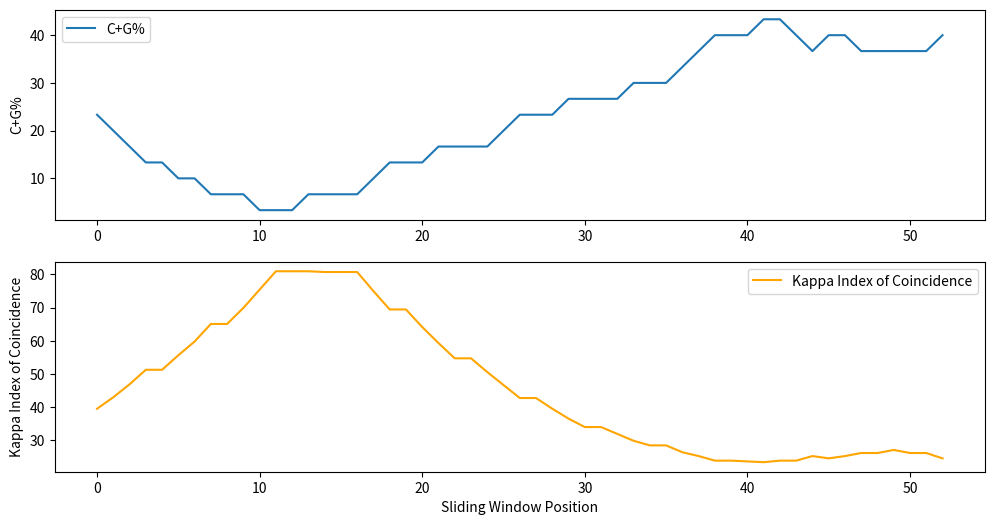
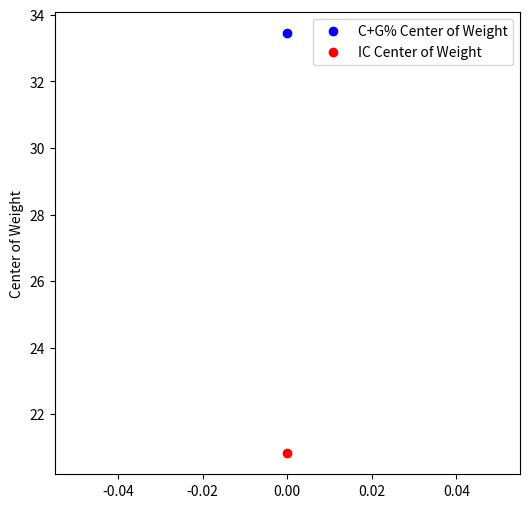

Write the Python code that produced these figures, in order.
import matplotlib.pyplot as plt

# Step 1: Define the DNA sequence and sliding window length
S = "CGGACTGATCTATCTAAAAAAAAAAAAAAAAAAAAAAAAAAACGTAGCATCTATCGATCTATCTAGCGATCTATCTACTACG"
window_length = 30

# Step 2: Build a function to compute the C+G content
def compute_cg_content(sequence):
    cg_count = sequence.count('C') + sequence.count('G')
    cg_percentage = (cg_count / len(sequence)) * 100
    return cg_percentage

# Step 3: Build a function to compute the Kappa Index of Coincidence
def compute_kappa_index(sequence):
    n = len(sequence)
    freqs = {base: sequence.count(base) for base in 'ACGT'}
    ic = sum(freq * (freq - 1) for freq in freqs.values()) / (n * (n - 1)) * 100
    return ic

# Step 4: Plot the pattern on a chart
cg_values = []
ic_values = []
for i in range(len(S) - window_length + 1):
    window = S[i:i + window_length]
    cg_values.append(compute_cg_content(window))
    ic_values.append(compute_kappa_index(window))

plt.figure(figsize=(12, 6))
plt.subplot(2, 1, 1)
plt.plot(cg_values, label='C+G%')
plt.ylabel('C+G%')
plt.legend()

plt.subplot(2, 1, 2)
plt.plot(ic_values, label='Kappa Index of Coincidence', color='orange')
plt.ylabel('Kappa Index of Coincidence')
plt.legend()

plt.xlabel('Sliding Window Position')
plt.show()

# Step 5: Calculate the center of weight of the pattern
def calculate_center_of_weight(values):
    total_weight = sum(values)
    weighted_sum = sum(i * value for i, value in enumerate(values))
    center_of_weight = weighted_sum / total_weight
    return center_of_weight

cg_center_of_weight = calculate_center_of_weight(cg_values)
ic_center_of_weight = calculate_center_of_weight(ic_values)

# Step 6: Plot the center of each pattern on a second chart
plt.figure(figsize=(6, 6))
plt.plot(cg_center_of_weight, 'bo', label='C+G% Center of Weight')
plt.plot(ic_center_of_weight, 'ro', label='IC Center of Weight')
plt.ylabel('Center of Weight')
plt.legend()
plt.show()

# Step 7: Generate a pattern from a promoter DNA sequence and compare it with PromKappa
# This step requires the PromKappa tool, which is not implemented here.


def ex_02():
    """
    Downlaod the FASTA files containing the gene promoters found in "the eucariotic promoter database".
    1. From this database, we are interested in two species, namely homosapiens and galus galus. Use these .ja files to generate a pattern for each promotor and the center weight of each pattern on a second plot.
    2. Calculate the weight of weights to show 1 final point of each species on the final plot.
    """